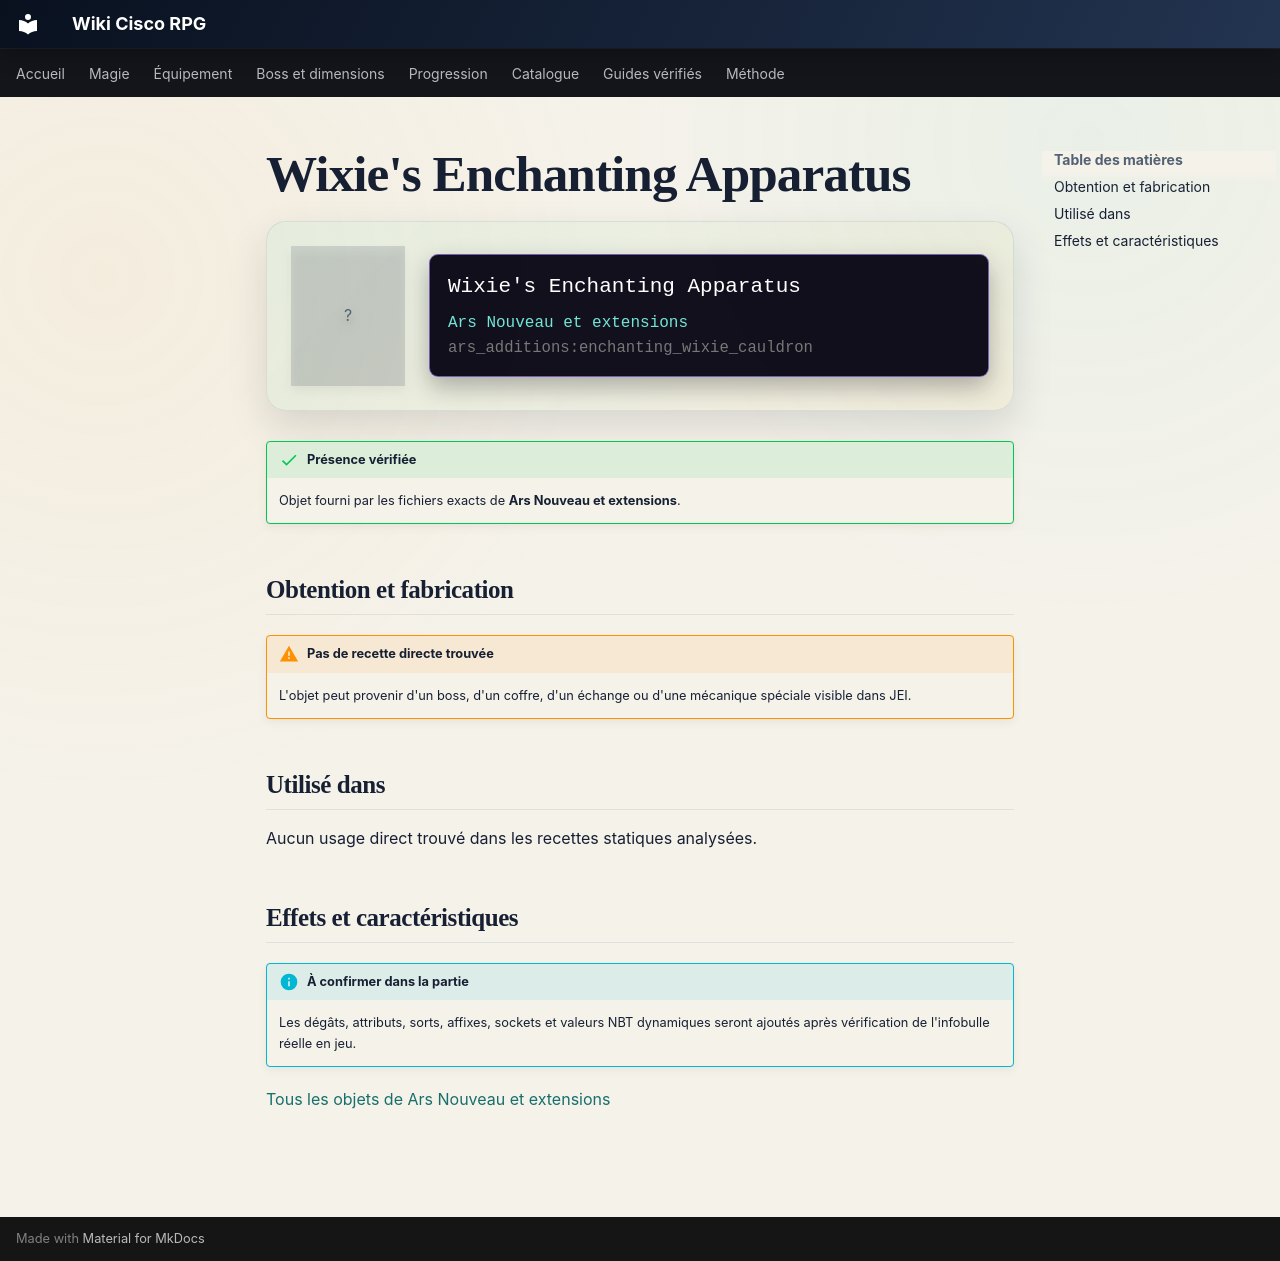

repository: Kloups-Dev/wiki-cisco-rpg · page: catalogue/objets/ars_additions/enchanting_wixie_cauldron/index.html · generator: mkdocs

# Wixie's Enchanting Apparatus

<div class="mc-item-showcase">
<div class="mc-item-icon mc-item-icon--missing">?</div>
<div class="mc-tooltip-card">
<div class="mc-tooltip-card__name">Wixie&#x27;s Enchanting Apparatus</div>
<div class="mc-tooltip-card__mod">Ars Nouveau et extensions</div>
<div class="mc-tooltip-card__id">ars_additions:enchanting_wixie_cauldron</div>
</div>
</div>

!!! success "Présence vérifiée"
    Objet fourni par les fichiers exacts de **Ars Nouveau et extensions**.

## Obtention et fabrication

!!! warning "Pas de recette directe trouvée"
    L'objet peut provenir d'un boss, d'un coffre, d'un échange ou d'une mécanique spéciale visible dans JEI.

## Utilisé dans

Aucun usage direct trouvé dans les recettes statiques analysées.

## Effets et caractéristiques

!!! info "À confirmer dans la partie"
    Les dégâts, attributs, sorts, affixes, sockets et valeurs NBT dynamiques seront ajoutés après vérification de l'infobulle réelle en jeu.

[Tous les objets de Ars Nouveau et extensions](../../../contenu/ars-nouveau.md)
